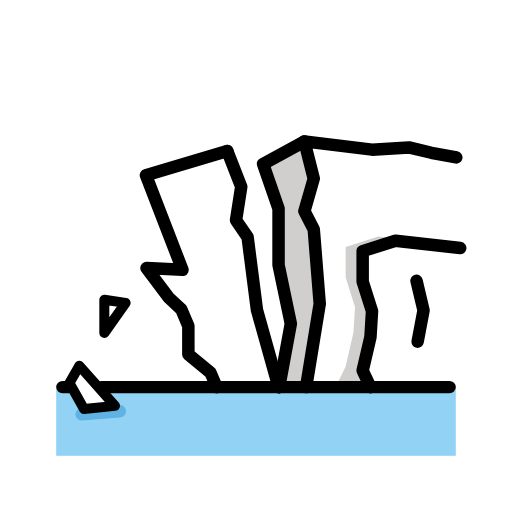
t = 0.00 s
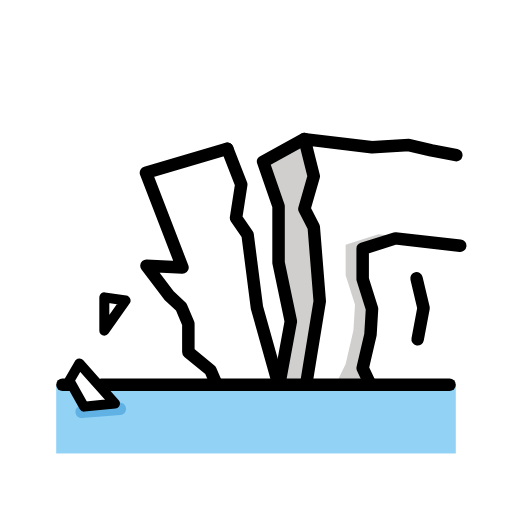
t = 0.48 s
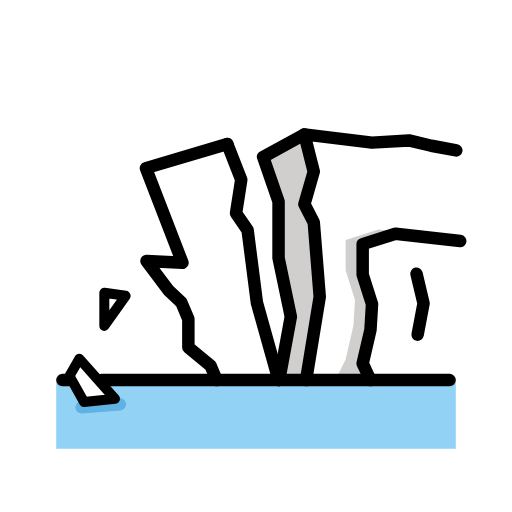
t = 1.43 s
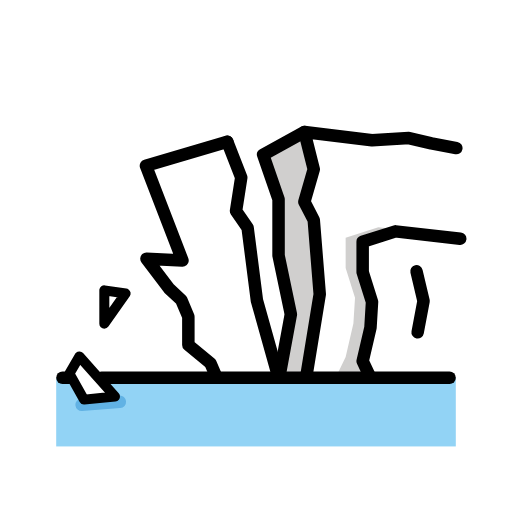
t = 1.90 s
t = 2.38 s: frame unchanged from t = 1.43 s, image omitted
t = 3.33 s: frame unchanged from t = 0.48 s, image omitted

The animated SVG that drew these frames (rendered in a browser with its animation timeline set to each time). Animation: 1 SMIL element (animateTransform=1); one cycle of 3.80 s, repeats indefinitely.

<?xml version='1.0' encoding='utf-8'?>
<svg xmlns="http://www.w3.org/2000/svg" id="emoji" viewBox="-5 -5 82 82" width="200" height="200" role="img">
  <title>OpenMoji: ice shelf melting</title><g><g id="color">
    <polygon fill="#fff" points="33.637 24.917 38.2998 24.5374 39.613 28.406 39.613 37.434 41.583 46.844 39.5351 54.1021 36.147 44.619 35.2527 37.8786 34.655 32.978 32.803 30.283 33.637 24.917" />
    <polyline fill="#fff" points="31.402 19.194 18.375 23.052 24.226 38.219 18.458 37.927 22.042 42.677 24.042 44.552 25.167 47.219 25.167 51.76 28.708 54.677 29.708 57 39.613 57 36.147 44.619 34.655 32.978 32.803 30.283 33.637 24.917 31.402 19.194" />
    <polygon fill="#fff" points="67 57 44.021 57 46.208 43.635 45.25 31.733 43.75 28.827 45.25 23.608 43.75 17.65 54.583 18.969 60.482 18.614 64.083 19.469 68.083 20.219 67 57" />
    <polygon fill="#d0cfce" points="53.358 39.439 54.858 44.179 54.598 48.309 53.358 53.679 54.598 57 48.75 57 50.358 53.679 51.598 48.309 51.858 44.179 50.358 39.439 50.358 34.559 55.598 32.889 57.808 33.139 53.358 34.559 53.358 39.439" />
    <polygon fill="#d0cfce" points="46.014 43.101 43.554 57 39.444 57 40.574 46.491 40.394 36.541 38.99 28.469 37.508 21.082 43.554 17.111 45.054 23.071 43.554 28.291 45.054 31.191 46.014 43.101" />
    <polygon fill="#fff" points="11.708 43 11.708 48.333 15.125 43.5 11.708 43" />
    <rect x="4" y="57" width="64" height="11" fill="#92d3f5" />
    <line x1="8.0718" x2="14.1927" y1="61.3398" y2="60.8581" fill="none" stroke="#61b2e4" stroke-linecap="round" stroke-linejoin="round" stroke-width="2" />
    <polygon fill="#fff" points="7.708 53.583 6.125 56.333 8.458 60.5 13.417 60 7.708 53.583" />
  </g>
  <g id="line">
    <polyline fill="none" stroke="#000" stroke-linecap="round" stroke-linejoin="round" stroke-width="2" points="44.021 57 46.208 43.635 45.25 31.733 43.75 28.827 45.25 23.608 43.75 17.65 54.583 18.969 60.482 18.614 64.083 19.469 68.083 20.219" />
    <polyline fill="none" stroke="#000" stroke-linecap="round" stroke-linejoin="round" stroke-width="2" points="54.333 57 53.083 54.344 54.333 48.969 54.583 44.844 53.083 40.094 53.083 35.219 58.333 33.552 68.708 34.729" />
    <polyline fill="none" stroke="#000" stroke-linecap="round" stroke-linejoin="round" stroke-width="2" points="61.708 39.958 62.833 44.708 61.888 49.72" />
    <polyline fill="none" stroke="#000" stroke-linecap="round" stroke-linejoin="round" stroke-width="2" points="39.613 57 36.147 44.619 34.655 32.978 32.803 30.283 33.637 24.917 31.402 19.194" />
    <polyline fill="none" stroke="#000" stroke-linecap="round" stroke-linejoin="round" stroke-width="2" points="31.402 19.194 18.375 23.052 24.226 38.219 18.458 37.927 22.042 42.677 24.042 44.552 25.167 47.219 25.167 51.76 28.708 54.677 29.708 57" />
    <line x1="11.2478" x2="67" y1="57" y2="57" fill="none" stroke="#000" stroke-linecap="round" stroke-linejoin="round" stroke-width="2" />
    <line x1="5" x2="6.0983" y1="57" y2="57" fill="none" stroke="#000" stroke-linecap="round" stroke-linejoin="round" stroke-width="2" />
    <polyline fill="none" stroke="#000" stroke-linecap="round" stroke-linejoin="round" stroke-width="2" points="43.75 17.65 37.146 21.281 39.613 28.406 39.613 37.434 41.583 46.844 39.708 57" />
    <polygon fill="none" stroke="#000" stroke-linecap="round" stroke-linejoin="round" stroke-width="1.6" points="11.708 43 11.708 48.333 15.125 43.5 11.708 43" />
    <polygon fill="none" stroke="#000" stroke-linecap="round" stroke-linejoin="round" stroke-width="1.6" points="7.708 53.583 6.125 56.333 8.458 60.5 13.417 60 7.708 53.583" />
  </g>
<animateTransform attributeName="transform" type="translate" values="0 0;0 -1.5;0 0" dur="3.8s" repeatCount="indefinite" /></g></svg>
